Photos from the image-classification dataset "dataset" in the GitHub repository melanicandra/Computer-Vision-Deep-Learning-RET503. Its 5 classes are: all blocks, balok hijautua, balok hitam, balok merahmuda, papan balok.

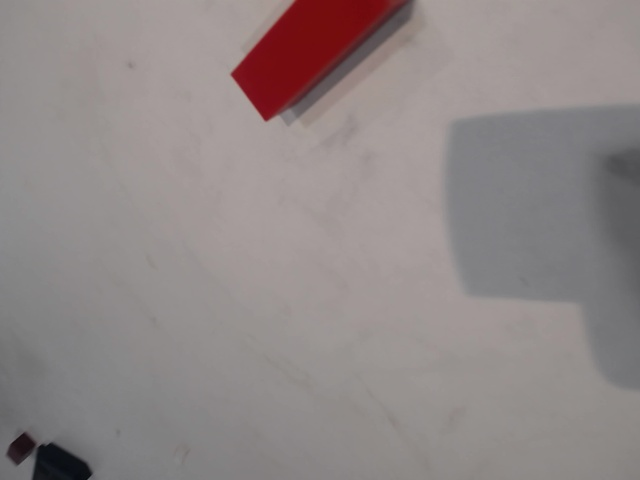
Label: balok merahmuda

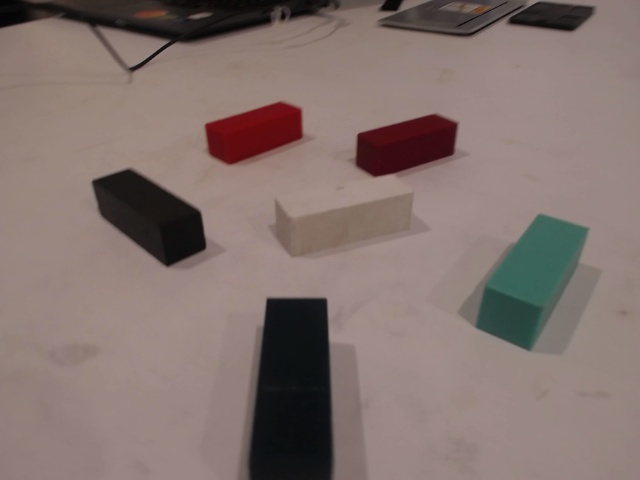
Label: all blocks

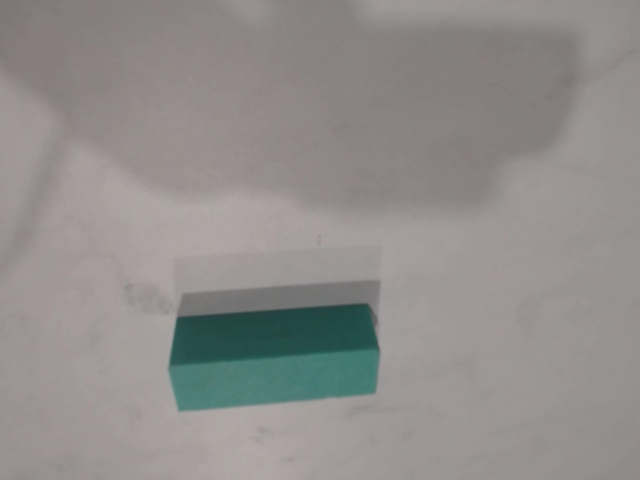
Label: balok hijautua

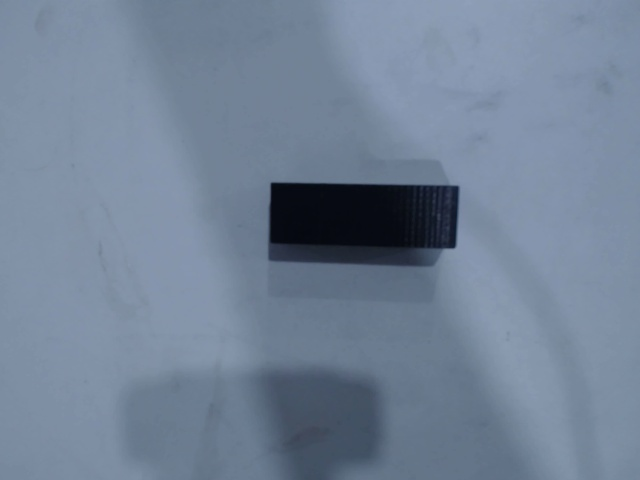
Label: balok hitam

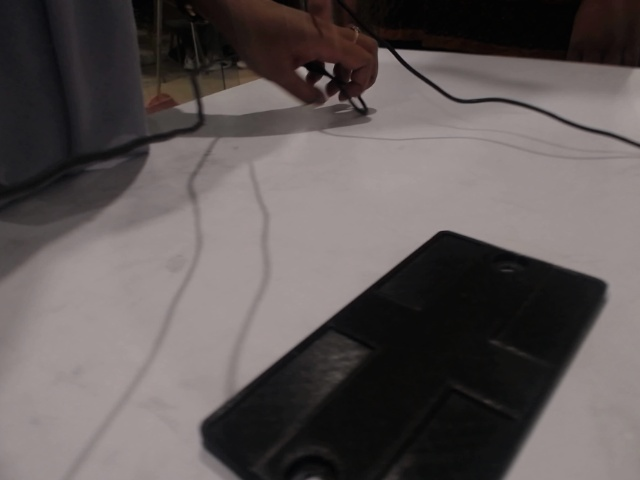
Label: papan balok

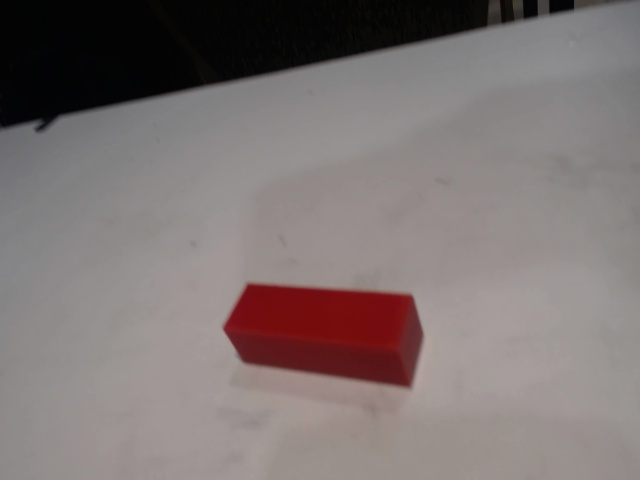
Label: balok merahmuda
